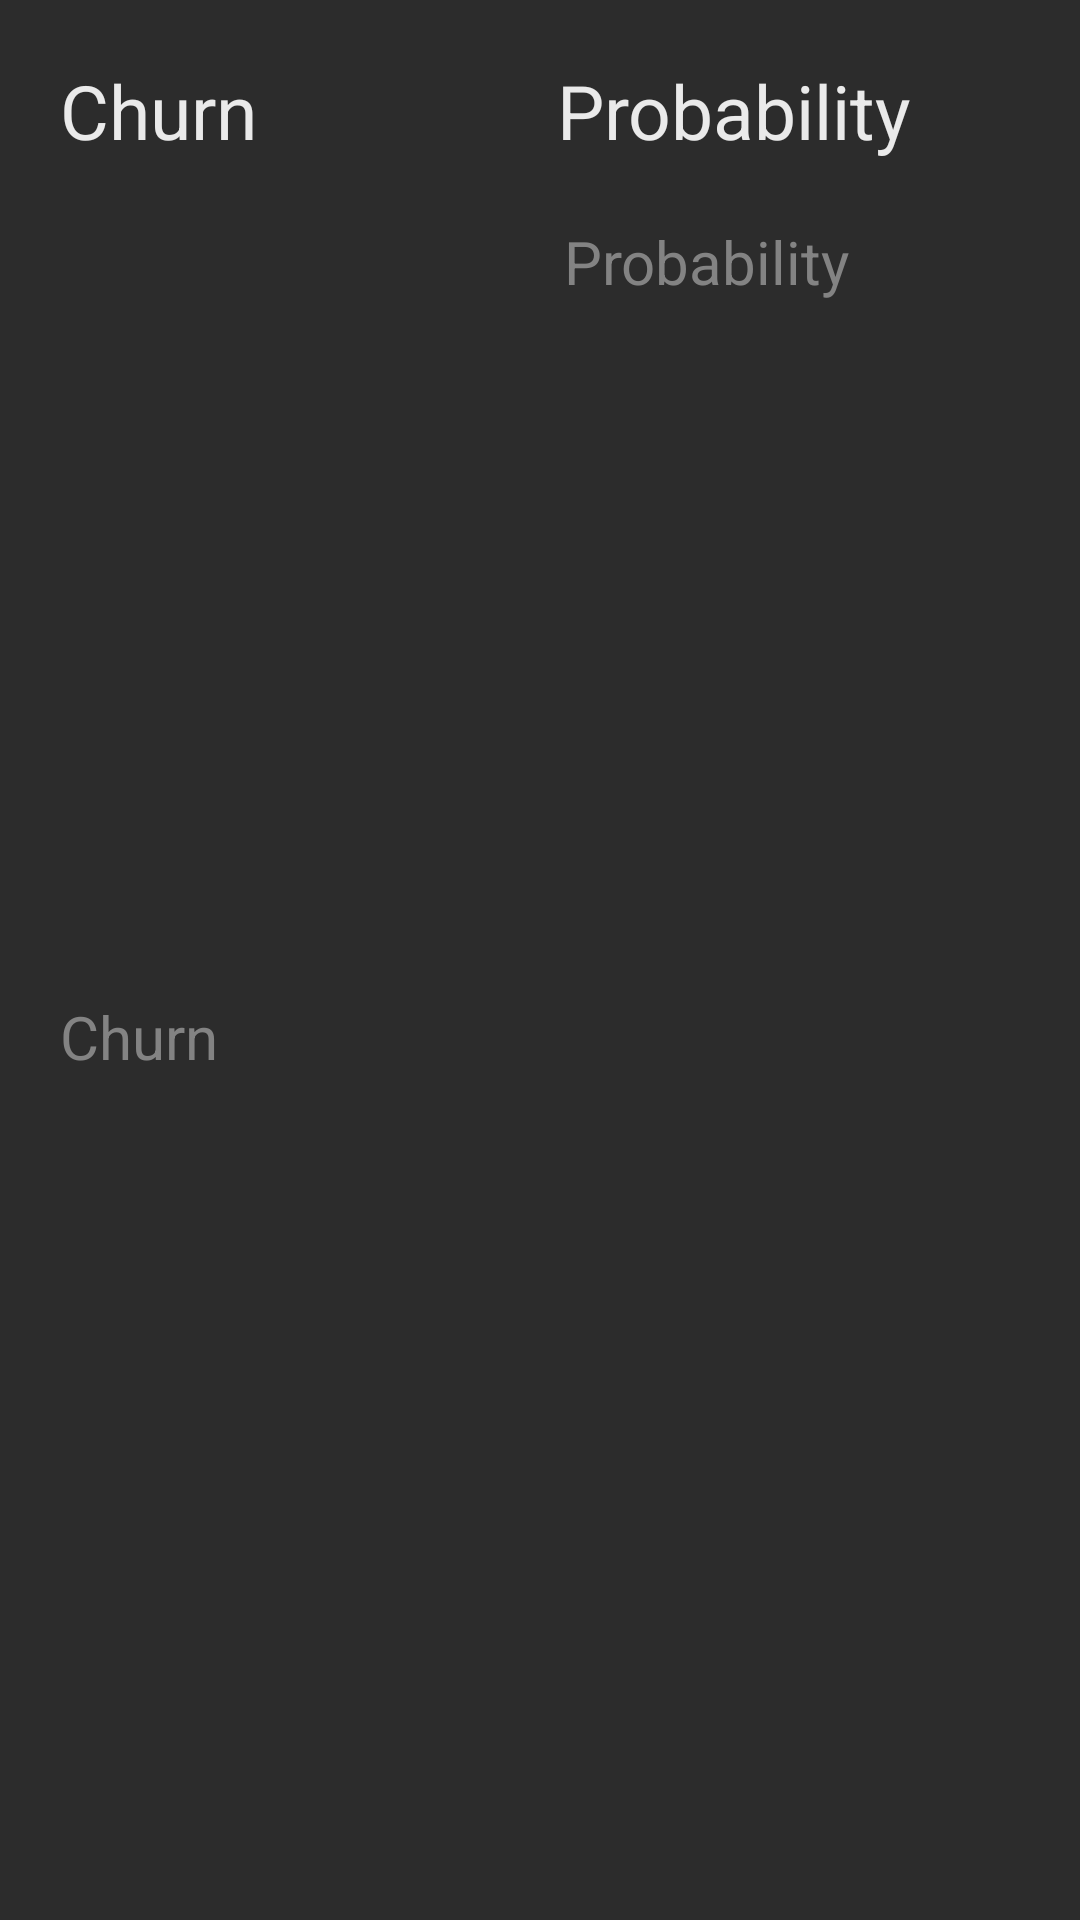

Here is an Android app screen rendered from its layout file. Give the layout XML and the strings, colors and styles it references.
<!-- AndroidManifest.xml: application theme Theme.TelcoChurnPrediction -->
<!-- res/layout/resultpopup.xml -->
<?xml version="1.0" encoding="utf-8"?>
<androidx.constraintlayout.widget.ConstraintLayout xmlns:android="http://schemas.android.com/apk/res/android"
    xmlns:app="http://schemas.android.com/apk/res-auto"
    xmlns:tools="http://schemas.android.com/tools"
    android:layout_width="wrap_content"
    android:layout_height="wrap_content"
    android:background="#2C2C2C">

    <TextView
        android:id="@+id/textViewChurn"
        android:layout_width="wrap_content"
        android:layout_height="wrap_content"
        android:layout_marginStart="20dp"
        android:layout_marginTop="20dp"
        android:text="@string/resultpopup_churn"
        android:textColor="#EAEAEA"
        android:textSize="25sp"
        app:layout_constraintStart_toStartOf="parent"
        app:layout_constraintTop_toTopOf="parent" />

    <TextView
        android:id="@+id/textViewProbability"
        android:layout_width="wrap_content"
        android:layout_height="wrap_content"
        android:layout_marginStart="100dp"
        android:text="@string/resultpopup_probability"
        android:textColor="#EAEAEA"
        android:textSize="25sp"
        app:layout_constraintStart_toEndOf="@+id/textViewChurn"
        app:layout_constraintTop_toTopOf="@+id/textViewChurn" />

    <TextView
        android:id="@+id/textViewChurnValue"
        android:layout_width="150dp"
        android:layout_height="30dp"
        android:layout_marginTop="20dp"
        android:layout_marginBottom="20dp"
        android:hint="@string/resultpopup_churn"
        android:textColorHint="#838383"
        android:textSize="20dp"
        app:layout_constraintBottom_toBottomOf="parent"
        app:layout_constraintStart_toStartOf="@+id/textViewChurn"
        app:layout_constraintTop_toBottomOf="@+id/textViewChurn" />

    <TextView
        android:id="@+id/textViewProbabilityValue"
        android:layout_width="150dp"
        android:layout_height="30dp"
        android:layout_marginTop="20dp"
        android:layout_marginEnd="20dp"
        android:hint="@string/resultpopup_probability"
        android:textColorHint="#838383"
        android:textSize="20dp"
        app:layout_constraintEnd_toEndOf="parent"
        app:layout_constraintStart_toStartOf="@+id/textViewProbability"
        app:layout_constraintTop_toBottomOf="@+id/textViewProbability" />
</androidx.constraintlayout.widget.ConstraintLayout>
<!-- resources referenced by this layout -->
<resources>
  <string name="resultpopup_churn">Churn</string>
  <string name="resultpopup_probability">Probability</string>
  <style name="Theme.TelcoChurnPrediction" parent="Base.Theme.TelcoChurnPrediction" />
  <style name="Base.Theme.TelcoChurnPrediction" parent="Theme.Material3.DayNight.NoActionBar">
          
          
      </style>
</resources>
